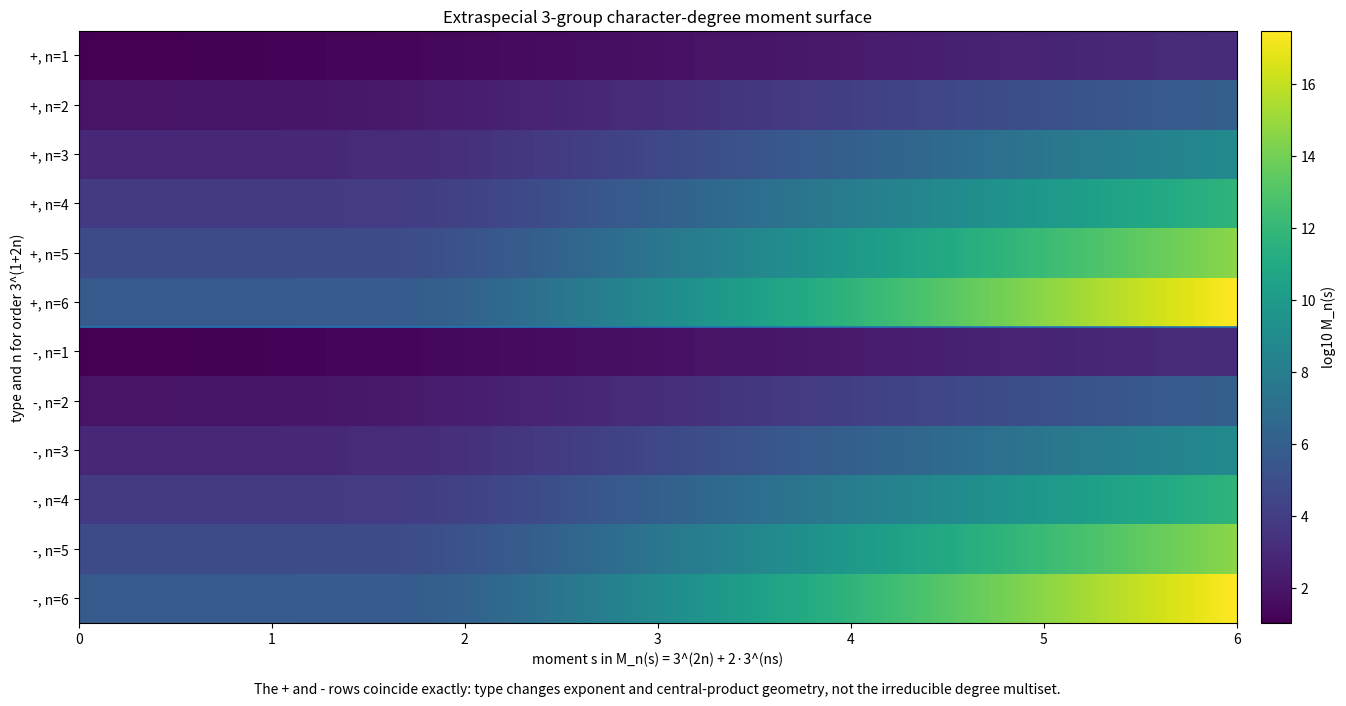
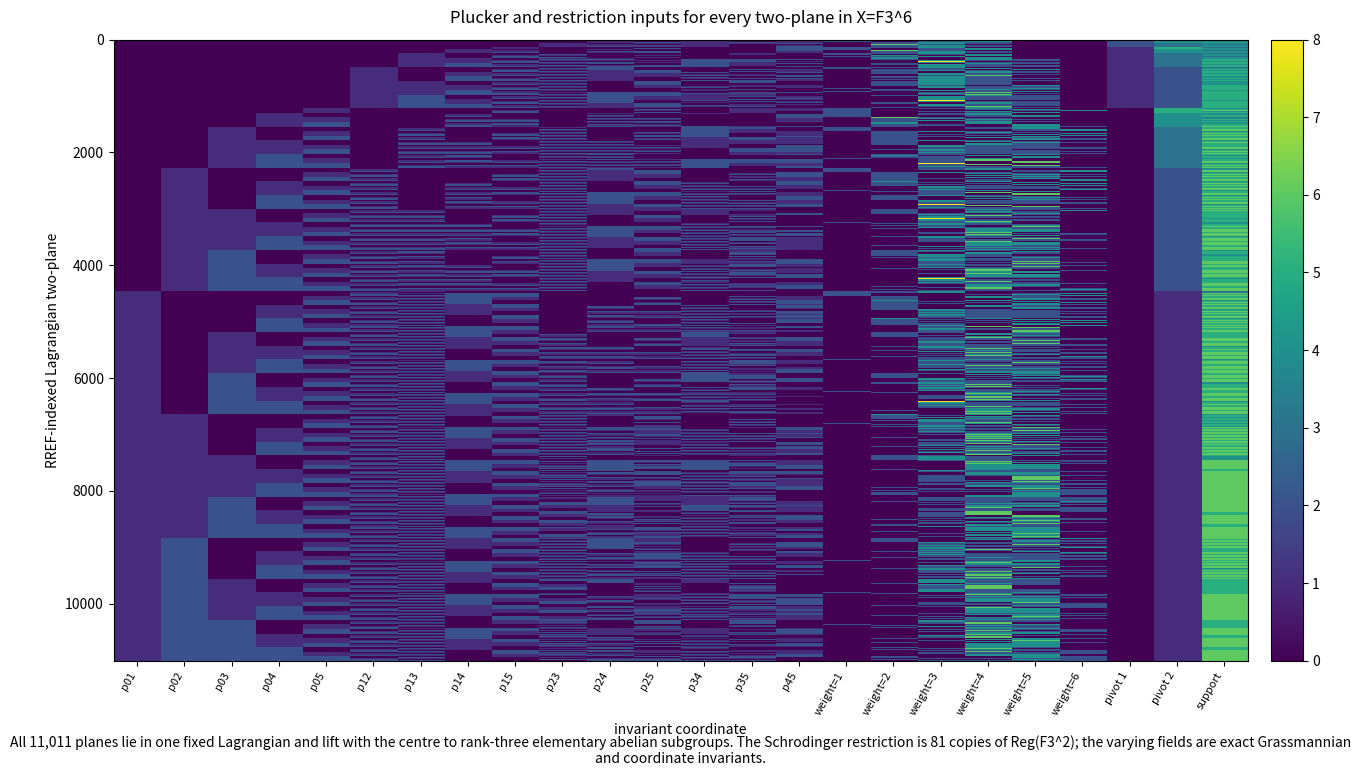
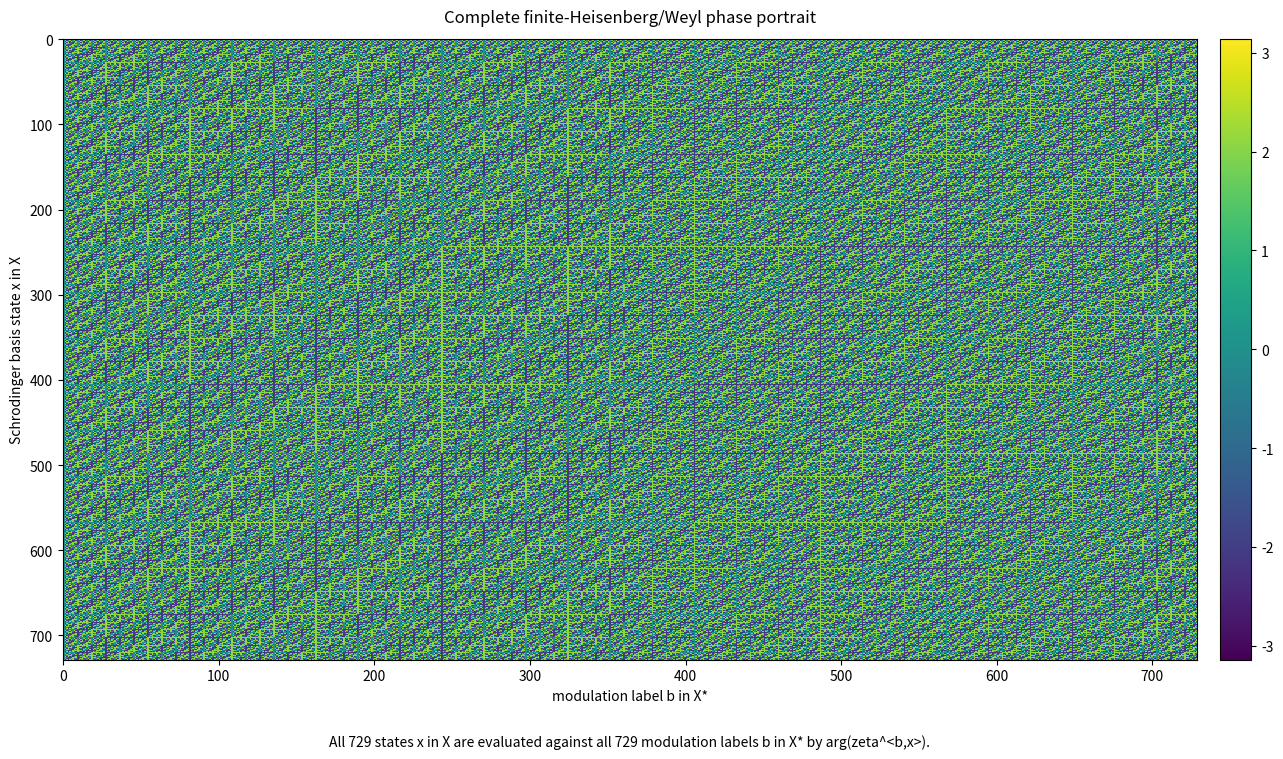
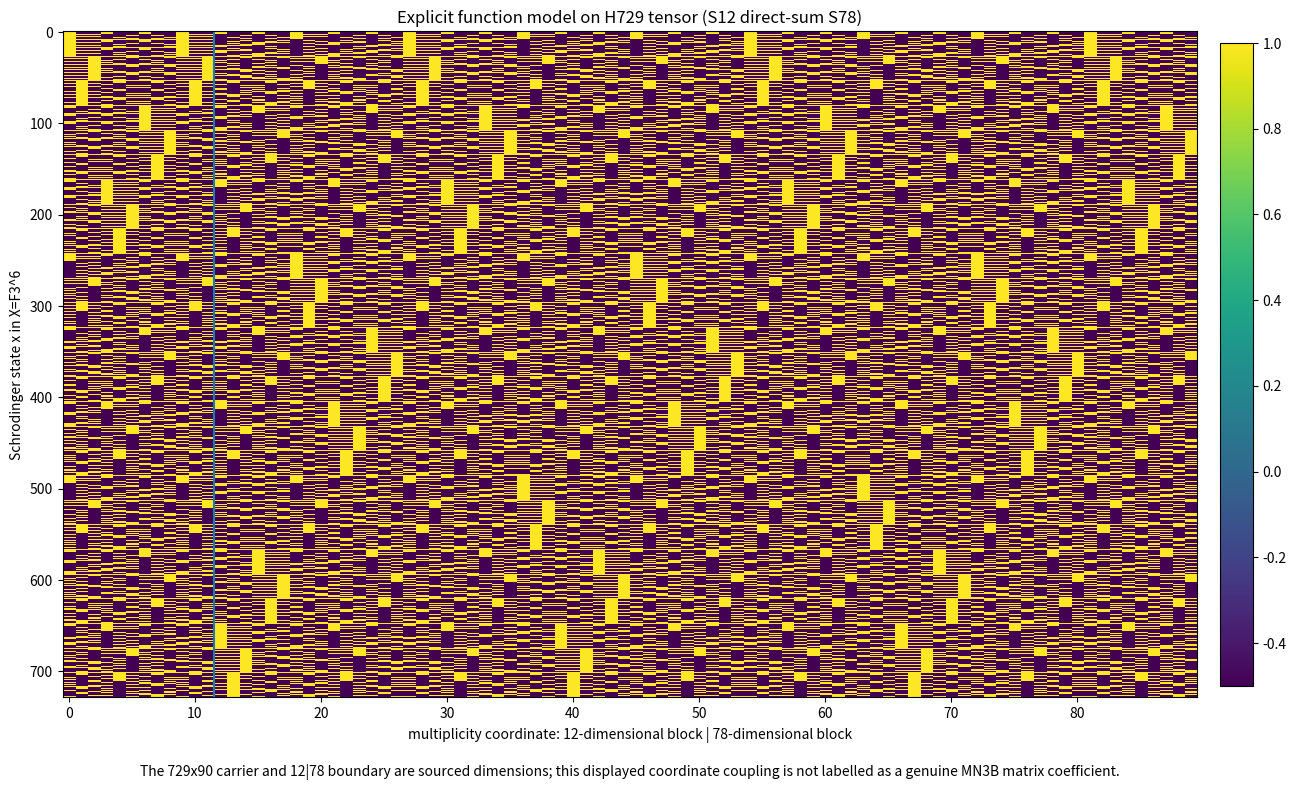
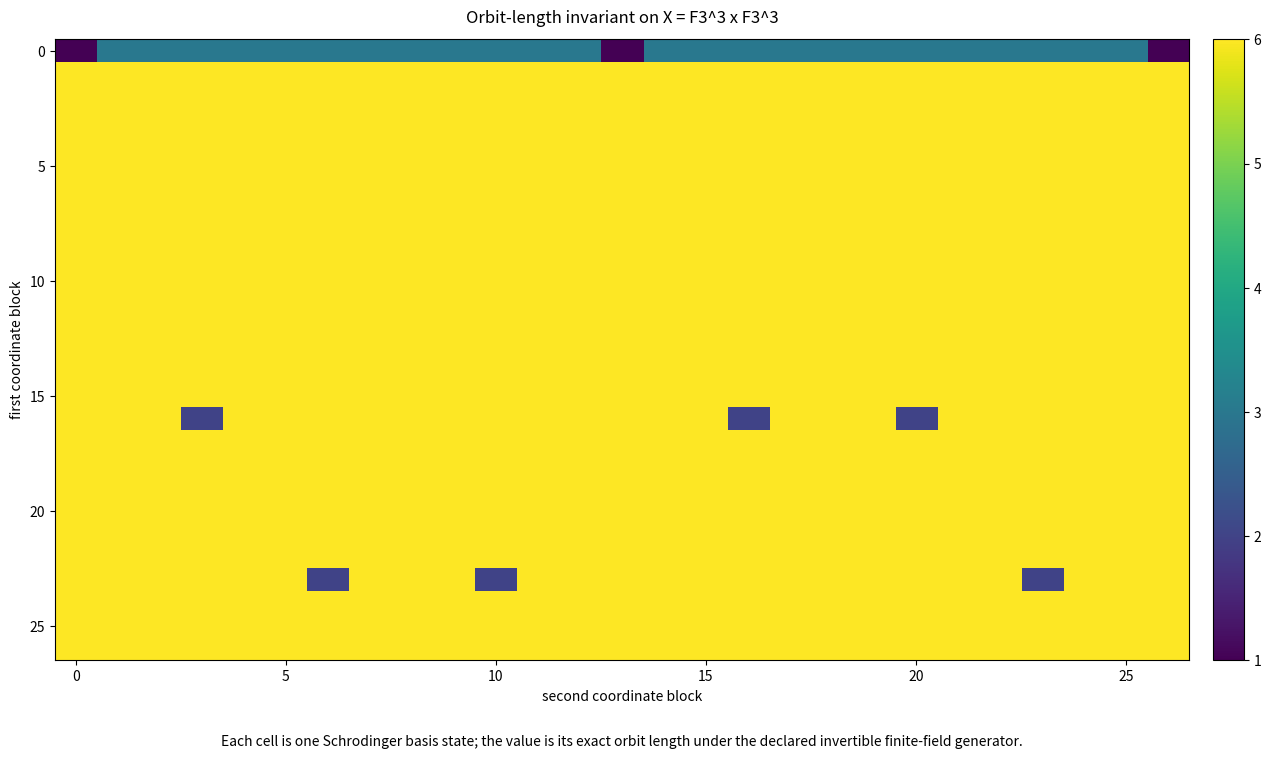

Recreate these plots in Python, in order.
#!/usr/bin/env python3
"""Generate function-first Monster-3B/extraspecial dashboards.

The 729 Schrodinger basis states form X = F_3^6. Modulation labels belong to
X*, and the extraspecial quotient is X + X* = F_3^12. The Weyl phase uses the
perfect evaluation pairing <b,x>, not an artificial alternating form on X.

Every figure evaluates a mathematical function or invariant. The GAP-derived
panel is emitted only from a checked CTblLib certificate. The 12+78 coupling
remains explicitly model-level until actual MN3B matrices are imported.
"""

from __future__ import annotations

import argparse
import itertools
import json
from pathlib import Path

import matplotlib.pyplot as plt
import numpy as np

P = 3
N = 6
H = P**N
ZETA = np.exp(2j * np.pi / P)


def ternary_vectors() -> np.ndarray:
    values = np.arange(H, dtype=np.int64)
    return np.stack([(values // (P**j)) % P for j in range(N)], axis=1)


VECTORS = ternary_vectors()


def perfect_pair(x: np.ndarray, b: np.ndarray) -> np.ndarray:
    """Evaluation X x X* -> F_3 under the standard coordinate duality."""
    return np.sum(x * b, axis=-1) % P


def coordinate_quadratic(vectors: np.ndarray) -> np.ndarray:
    """A declared coordinate probe, not the symplectic form on E/Z(E)."""
    return np.sum(vectors[..., :3] * vectors[..., 3:], axis=-1) % P


def save_matrix(
    data: np.ndarray,
    title: str,
    subtitle: str,
    path: Path,
    xlabel: str,
    ylabel: str,
    *,
    vmin=None,
    vmax=None,
    xticks: list[int] | None = None,
    xticklabels: list[str] | None = None,
) -> None:
    fig, ax = plt.subplots(figsize=(14, 9))
    image = ax.imshow(
        data,
        aspect="auto",
        interpolation="nearest",
        vmin=vmin,
        vmax=vmax,
    )
    ax.set_title(title, pad=12)
    ax.set_xlabel(xlabel)
    ax.set_ylabel(ylabel)
    if xticks is not None:
        ax.set_xticks(xticks)
    if xticklabels is not None:
        ax.set_xticklabels(xticklabels, rotation=60, ha="right", fontsize=8)
    ax.text(
        0.5,
        -0.12,
        subtitle,
        transform=ax.transAxes,
        ha="center",
        va="top",
        wrap=True,
    )
    fig.colorbar(image, ax=ax, fraction=0.027, pad=0.02)
    fig.subplots_adjust(left=0.08, right=0.93, top=0.91, bottom=0.22)
    fig.savefig(path, dpi=220, bbox_inches="tight")
    plt.close(fig)


def extraspecial_plus_minus_sheet(output: Path) -> None:
    moments = np.linspace(0.0, 6.0, 721)
    rows = []
    labels = []
    for kind in ("+", "-"):
        for n in range(1, 7):
            degree_moment = 3.0 ** (2 * n) + 2.0 * 3.0 ** (n * moments)
            rows.append(np.log10(degree_moment))
            labels.append(f"{kind}, n={n}")
    matrix = np.stack(rows)
    fig, ax = plt.subplots(figsize=(15, 8))
    image = ax.imshow(
        matrix,
        aspect="auto",
        interpolation="nearest",
        extent=[moments[0], moments[-1], len(rows) - 0.5, -0.5],
    )
    ax.set_yticks(np.arange(len(labels)))
    ax.set_yticklabels(labels)
    ax.axhline(5.5, linewidth=1.2)
    ax.set_title("Extraspecial 3-group character-degree moment surface")
    ax.set_xlabel(r"moment s in M_n(s) = 3^(2n) + 2·3^(ns)")
    ax.set_ylabel("type and n for order 3^(1+2n)")
    ax.text(
        0.5,
        -0.1,
        "The + and - rows coincide exactly: type changes exponent and central-product geometry, not the irreducible degree multiset.",
        transform=ax.transAxes,
        ha="center",
        va="top",
    )
    fig.colorbar(image, ax=ax, fraction=0.027, pad=0.02, label="log10 M_n(s)")
    fig.subplots_adjust(left=0.12, right=0.93, top=0.91, bottom=0.17)
    fig.savefig(output / "extraspecial_plus_minus_phase_sheet.png", dpi=220, bbox_inches="tight")
    plt.close(fig)


def rref_two_planes() -> list[np.ndarray]:
    """Enumerate every two-plane in X=F_3^6 exactly once by RREF basis."""
    planes: list[np.ndarray] = []
    for first in range(N):
        for second in range(first + 1, N):
            free_first = [c for c in range(first + 1, N) if c != second]
            free_second = list(range(second + 1, N))
            for values in itertools.product(
                range(P), repeat=len(free_first) + len(free_second)
            ):
                basis = np.zeros((2, N), dtype=np.int64)
                basis[0, first] = 1
                basis[1, second] = 1
                cursor = 0
                for column in free_first:
                    basis[0, column] = values[cursor]
                    cursor += 1
                for column in free_second:
                    basis[1, column] = values[cursor]
                    cursor += 1
                planes.append(basis)
    if len(planes) != 11011:
        raise AssertionError("Gaussian binomial [6 choose 2]_3 must be 11011")
    return planes


def plucker_coordinates(basis: np.ndarray) -> tuple[int, ...]:
    values = []
    for i in range(N):
        for j in range(i + 1, N):
            minor = basis[0, i] * basis[1, j] - basis[0, j] * basis[1, i]
            values.append(int(minor % P))
    return tuple(values)


def nonzero_weight_histogram(basis: np.ndarray) -> tuple[int, ...]:
    states = [
        (a * basis[0] + b * basis[1]) % P
        for a in range(P)
        for b in range(P)
        if a != 0 or b != 0
    ]
    weights = [int(np.count_nonzero(state)) for state in states]
    return tuple(weights.count(weight) for weight in range(1, N + 1))


def generator_invariant_dashboard(output: Path) -> None:
    rows = []
    for basis in rref_two_planes():
        pivots = tuple(int(np.flatnonzero(row)[0]) for row in basis)
        plucker = plucker_coordinates(basis)
        weights = nonzero_weight_histogram(basis)
        support_size = int(np.count_nonzero(np.any(basis != 0, axis=0)))
        rows.append(plucker + weights + pivots + (support_size,))

    rows.sort()
    matrix = np.asarray(rows, dtype=float)
    plucker_names = [f"p{i}{j}" for i in range(N) for j in range(i + 1, N)]
    names = plucker_names + [f"weight={k}" for k in range(1, N + 1)] + [
        "pivot 1",
        "pivot 2",
        "support",
    ]
    save_matrix(
        matrix,
        "Plucker and restriction inputs for every two-plane in X=F3^6",
        "All 11,011 planes lie in one fixed Lagrangian and lift with the centre to rank-three elementary abelian subgroups. The Schrodinger restriction is 81 copies of Reg(F3^2); the varying fields are exact Grassmannian and coordinate invariants.",
        output / "generator_to_invariant_dashboard.png",
        "invariant coordinate",
        "RREF-indexed Lagrangian two-plane",
        xticks=list(range(len(names))),
        xticklabels=names,
    )

    certificate = {
        "fixed_lagrangian_two_plane_count": len(rows),
        "central_lift_order": 27,
        "central_lift_rank": 3,
        "translation_character_count": 9,
        "regular_character_multiplicity": 81,
        "represented_dimension": 729,
        "full_symplectic_two_plane_count": 5883904390,
        "full_isotropic_two_plane_count": 1961279320,
        "full_nonisotropic_two_plane_count": 3922625070,
    }
    (output / "elementary_abelian_two_plane_certificate.json").write_text(
        json.dumps(certificate, indent=2, sort_keys=True) + "\n"
    )


def heisenberg_weyl_phase_portrait(output: Path) -> None:
    pairings = (VECTORS @ VECTORS.T) % P
    phase = np.angle(ZETA**pairings)
    save_matrix(
        phase,
        "Complete finite-Heisenberg/Weyl phase portrait",
        "All 729 states x in X are evaluated against all 729 modulation labels b in X* by arg(zeta^<b,x>).",
        output / "heisenberg_weyl_phase_portrait.png",
        "modulation label b in X*",
        "Schrodinger basis state x in X",
        vmin=-np.pi,
        vmax=np.pi,
    )


def suzuki_12_plus_78_sheet(output: Path) -> None:
    multiplicity = np.arange(90)
    block = np.where(multiplicity < 12, 0, 1)
    q = coordinate_quadratic(VECTORS)
    s0 = multiplicity % 3
    s1 = (multiplicity // 3) % 3
    s2 = (multiplicity // 9) % 3
    phase = (
        q[:, None]
        + VECTORS[:, 0, None] * s0[None, :]
        + VECTORS[:, 1, None] * s1[None, :]
        + block[None, :] * VECTORS[:, 2, None] * s2[None, :]
    ) % P
    observable = np.real(ZETA**phase)

    fig, ax = plt.subplots(figsize=(14, 9))
    image = ax.imshow(
        observable,
        aspect="auto",
        interpolation="nearest",
        vmin=-0.5,
        vmax=1.0,
    )
    ax.axvline(11.5, linewidth=1.5)
    ax.set_title("Explicit function model on H729 tensor (S12 direct-sum S78)")
    ax.set_xlabel("multiplicity coordinate: 12-dimensional block | 78-dimensional block")
    ax.set_ylabel("Schrodinger state x in X=F3^6")
    ax.text(
        0.5,
        -0.1,
        "The 729x90 carrier and 12|78 boundary are sourced dimensions; this displayed coordinate coupling is not labelled as a genuine MN3B matrix coefficient.",
        transform=ax.transAxes,
        ha="center",
        va="top",
    )
    fig.colorbar(image, ax=ax, fraction=0.027, pad=0.02)
    fig.subplots_adjust(left=0.08, right=0.93, top=0.91, bottom=0.17)
    fig.savefig(output / "heisenberg_times_12_plus_78.png", dpi=220, bbox_inches="tight")
    plt.close(fig)


def orbit_invariant_sheet(output: Path) -> None:
    index = {tuple(v): i for i, v in enumerate(VECTORS)}

    def transform(v: np.ndarray) -> np.ndarray:
        return np.array(
            [v[1], v[2], v[0] + v[3], v[4], v[5], -v[3]],
            dtype=np.int64,
        ) % P

    images = [index[tuple(transform(v))] for v in VECTORS]
    if len(set(images)) != H:
        raise AssertionError("orbit generator is not invertible")

    orbit_length = np.zeros(H, dtype=int)
    visited = np.zeros(H, dtype=bool)
    for start in range(H):
        if visited[start]:
            continue
        orbit = []
        current = start
        while not visited[current]:
            visited[current] = True
            orbit.append(current)
            current = images[current]
        for item in orbit:
            orbit_length[item] = len(orbit)

    save_matrix(
        orbit_length.reshape(27, 27),
        "Orbit-length invariant on X = F3^3 x F3^3",
        "Each cell is one Schrodinger basis state; the value is its exact orbit length under the declared invertible finite-field generator.",
        output / "orbit_length_sheet.png",
        "second coordinate block",
        "first coordinate block",
    )


def branching_sheet(input_json: Path, output: Path) -> None:
    if not input_json.exists():
        return
    payload = json.loads(input_json.read_text())
    if payload.get("classwise_reconstruction") is not True:
        raise ValueError("restriction JSON lacks classwise reconstruction")
    constituents = payload.get("constituents", [])
    if not constituents:
        return

    total = int(payload["reconstructed_degree"])
    width = 512
    height = (total + width - 1) // width
    sheet = np.full(width * height, np.nan)
    offset = 0
    for row in constituents:
        contribution = int(row["contribution"])
        sheet[offset : offset + contribution] = int(row["position"])
        offset += contribution
    if offset != total:
        raise ValueError("constituent contributions do not fill the carrier")
    save_matrix(
        sheet.reshape(height, width),
        "Certified CTblLib restriction-label function chi_196883 restricted to MN3B",
        "Each domain point is one contributed dimension; the function value is the owning MN3B irreducible-table position.",
        output / "mn3b_actual_restriction_sheet.png",
        "packed dimension coordinate",
        "packed dimension coordinate",
    )


def parse_args() -> argparse.Namespace:
    parser = argparse.ArgumentParser()
    parser.add_argument(
        "--restriction-json",
        type=Path,
        default=Path("build/monster_3b_normalizer_restriction.json"),
    )
    parser.add_argument(
        "--output",
        type=Path,
        default=Path("build/monster_3b_dashboard"),
    )
    return parser.parse_args()


def main() -> int:
    args = parse_args()
    args.output.mkdir(parents=True, exist_ok=True)
    extraspecial_plus_minus_sheet(args.output)
    generator_invariant_dashboard(args.output)
    heisenberg_weyl_phase_portrait(args.output)
    suzuki_12_plus_78_sheet(args.output)
    orbit_invariant_sheet(args.output)
    branching_sheet(args.restriction_json, args.output)
    return 0


if __name__ == "__main__":
    raise SystemExit(main())
